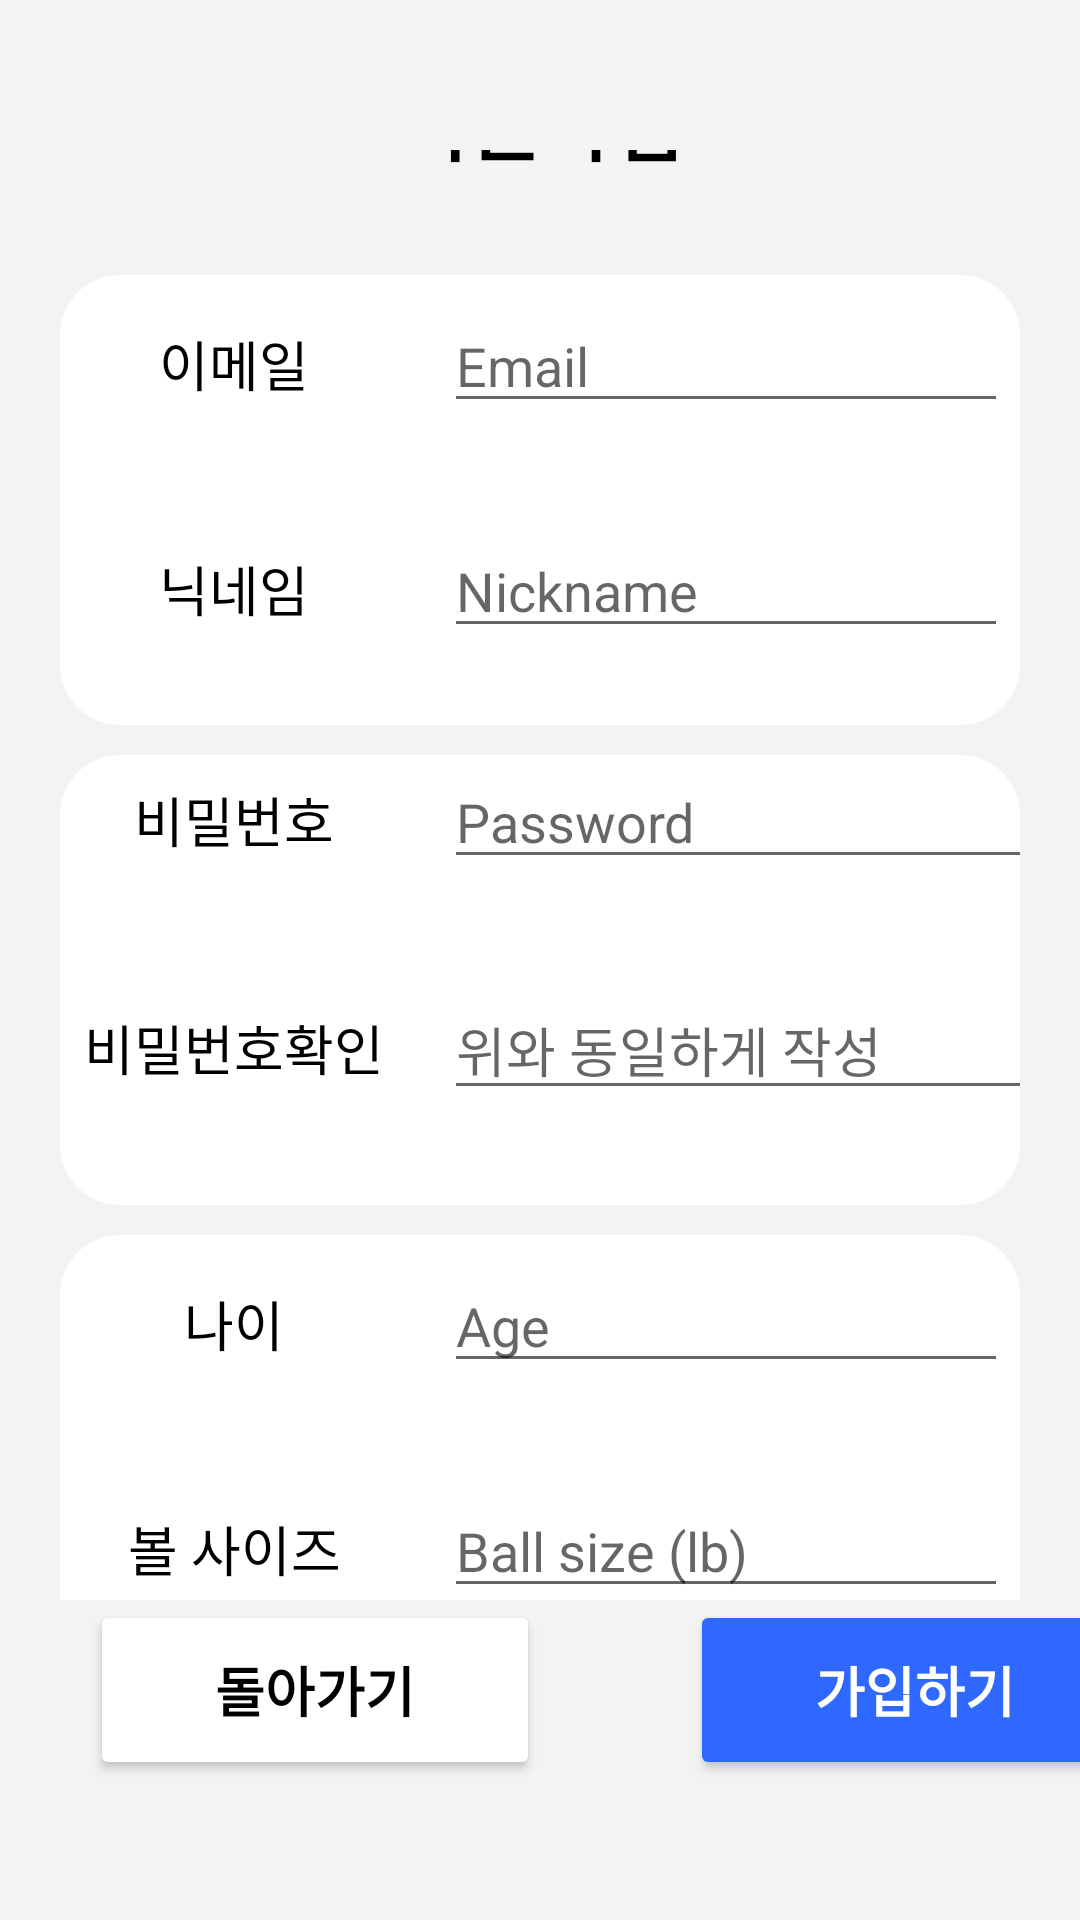

Produce the Android XML layout that renders to this screen, including the resource entries it uses.
<!-- AndroidManifest.xml: application theme Theme.BowlingSam -->
<!-- res/layout/activity_signup.xml -->
<?xml version="1.0" encoding="utf-8"?>
<LinearLayout xmlns:android="http://schemas.android.com/apk/res/android"
    xmlns:app="http://schemas.android.com/apk/res-auto"
    android:layout_width="match_parent"
    android:layout_height="match_parent"
    android:orientation="vertical"
    android:background="#F3F3F3"
    android:id="@+id/signup_layout">


    <LinearLayout
        android:layout_width="match_parent"
        android:layout_height="match_parent"
        android:gravity="center"
        android:orientation="vertical"
        android:layout_weight="1"
        android:layout_marginTop="50dp">


            <TextView
                android:text="회원가입"
                android:textColor="@color/black"
                android:textSize="26dp"
                android:textStyle="bold"
                android:layout_width="match_parent"
                android:layout_height="wrap_content"
                android:layout_gravity="center"
                android:gravity="center"
                android:textAlignment="center"
                />
        <androidx.cardview.widget.CardView
            android:id="@+id/card_view"
            android:layout_width="match_parent"
            android:layout_height="150dp"
            android:layout_marginStart="20dp"
            android:layout_marginEnd="20dp"
            android:layout_marginTop="32dp"
            android:background="#FFFFFF"
            app:cardCornerRadius="20dp"
            app:cardElevation="0dp">
            <LinearLayout
                android:padding="8dp"
                android:layout_width="match_parent"
                android:layout_height="75dp"
                >
                <TextView
                    android:text="이메일"
                    android:textColor="@color/black"
                    android:textSize="18sp"
                    android:gravity="center"
                    android:layout_width="100dp"
                    android:layout_height="wrap_content" />
                <EditText
                    android:id="@+id/signup_email"
                    android:hint="Email"
                    android:ems="8"
                    android:layout_marginLeft="20dp"
                    android:inputType="textEmailAddress"
                    android:layout_width="250dp"
                    android:layout_height="wrap_content" />
            </LinearLayout>
            <LinearLayout
                android:padding="8dp"
                android:layout_width="match_parent"
                android:layout_height="75dp"
                android:layout_marginTop="75dp">
                <TextView
                    android:text="닉네임"
                    android:textSize="18sp"
                    android:textColor="@color/black"
                    android:gravity="center"
                    android:layout_width="100dp"
                    android:layout_height="wrap_content" />
                <EditText
                    android:id="@+id/signup_nickname"
                    android:hint="Nickname"
                    android:layout_marginLeft="20dp"
                    android:layout_width="200dp"
                    android:layout_height="wrap_content" />
            </LinearLayout>
        </androidx.cardview.widget.CardView>

        <androidx.cardview.widget.CardView
            android:id="@+id/card_view2"
            android:layout_width="match_parent"
            android:layout_height="150dp"
            android:layout_marginStart="20dp"
            android:layout_marginEnd="20dp"
            android:layout_marginTop="10dp"
            android:background="#FFFFFF"
            app:cardCornerRadius="20dp"
            app:cardElevation="0dp">
            <LinearLayout
                android:paddingLeft="8dp"
                android:layout_width="match_parent"
                android:layout_height="75dp"
                android:orientation="vertical"
                >
                <LinearLayout
                    android:layout_width="match_parent"
                    android:layout_height="50dp"
                    >
                    <TextView
                        android:text="비밀번호"
                        android:textSize="18sp"
                        android:textColor="@color/black"
                        android:gravity="center"
                        android:layout_width="100dp"
                        android:layout_height="wrap_content" />
                    <EditText
                        android:id="@+id/signup_password"
                        android:hint="Password"
                        android:ems="8"
                        android:layout_marginLeft="20dp"
                        android:inputType="textPassword"
                        android:layout_width="200dp"
                        android:layout_height="wrap_content" />
                </LinearLayout>
                <LinearLayout
                    android:layout_width="match_parent"
                    android:layout_height="20dp"
                    android:orientation="vertical"
                    >
                    <TextView
                        android:id="@+id/set_pw_error"
                        android:text=""
                        android:textSize="15sp"
                        android:textColor="#FF0000"
                        android:layout_gravity="center"
                        android:layout_marginLeft="40dp"
                        android:layout_width="200dp"
                        android:layout_height="20dp" />
                </LinearLayout>



            </LinearLayout>

            <LinearLayout
                android:paddingLeft="8dp"
                android:layout_width="match_parent"
                android:layout_height="75dp"
                android:layout_marginTop="75dp"
                android:orientation="vertical"
                >
                <LinearLayout
                    android:layout_width="match_parent"
                    android:layout_height="50dp"
                    >
                    <TextView
                        android:text="비밀번호확인"
                        android:textSize="18sp"
                        android:textColor="@color/black"
                        android:gravity="right"
                        android:layout_width="100dp"
                        android:layout_height="wrap_content" />
                    <EditText
                        android:id="@+id/signup_password_check"
                        android:hint="위와 동일하게 작성"
                        android:ems="8"
                        android:layout_marginLeft="20dp"
                        android:inputType="textPassword"
                        android:layout_width="200dp"
                        android:layout_height="wrap_content" />

                </LinearLayout>
                <LinearLayout
                    android:layout_width="match_parent"
                    android:layout_height="20dp"
                    android:orientation="vertical"
                    >
                    <TextView
                        android:id="@+id/set_pw_check_error"
                        android:text=""
                        android:textSize="15sp"
                        android:textColor="#FF0000"
                        android:layout_gravity="center"
                        android:layout_marginLeft="20dp"
                        android:layout_width="150dp"
                        android:layout_height="20dp" />
                </LinearLayout>
            </LinearLayout>
        </androidx.cardview.widget.CardView>

        <androidx.cardview.widget.CardView
            android:id="@+id/card_view3"
            android:layout_width="match_parent"
            android:layout_height="150dp"
            android:layout_marginStart="20dp"
            android:layout_marginEnd="20dp"
            android:layout_marginTop="10dp"
            android:background="#FFFFFF"
            app:cardCornerRadius="20dp"
            app:cardElevation="0dp">
            <LinearLayout
                android:padding="8dp"
                android:layout_width="match_parent"
                android:layout_height="75dp">
                <TextView
                    android:text="나이"
                    android:textSize="18sp"
                    android:textColor="@color/black"
                    android:gravity="center"
                    android:layout_width="100dp"
                    android:layout_height="wrap_content" />
                <EditText
                    android:id="@+id/signup_age"
                    android:hint="Age"
                    android:inputType="number"
                    android:layout_marginLeft="20dp"
                    android:layout_width="200dp"
                    android:layout_height="wrap_content" />
            </LinearLayout>

            <LinearLayout
                android:padding="8dp"
                android:layout_width="match_parent"
                android:layout_height="75dp"
                android:layout_marginTop="75dp">
                <TextView
                    android:text="볼 사이즈"
                    android:textSize="18sp"
                    android:textColor="@color/black"
                    android:gravity="center"
                    android:layout_width="100dp"
                    android:layout_height="wrap_content" />
                <EditText
                    android:id="@+id/signup_size"
                    android:hint="Ball size (lb)"
                    android:inputType="number"
                    android:layout_marginLeft="20dp"
                    android:layout_width="200dp"
                    android:layout_height="wrap_content" />
            </LinearLayout>

        </androidx.cardview.widget.CardView>

    </LinearLayout>
    <LinearLayout
        android:layout_width="match_parent"
        android:layout_height="match_parent"
        android:layout_weight="5"
        android:orientation="horizontal"
        >

        <Button
            android:id="@+id/signUp_btn_cancel"

            android:text="돌아가기"
            android:textColor="#000000"
            android:textSize="18sp"

            android:layout_width="150dp"
            android:layout_height="60dp"
            android:textStyle="bold"
            android:backgroundTint="#FFFFFF"

            android:layout_marginLeft="30dp"

            />

        <Button
            android:id="@+id/signUp_btn_submit"

            android:text="가입하기"
            android:textColor="#FFFFFF"
            android:textSize="18sp"

            android:layout_width="150dp"
            android:layout_height="60dp"
            android:textStyle="bold"
            android:backgroundTint="#2E68FF"

            android:layout_marginLeft="50dp"

            />

    </LinearLayout>



</LinearLayout>
<!-- resources referenced by this layout -->
<resources>
  <color name="black">#FF000000</color>
  <style name="Theme.BowlingSam" parent="Theme.MaterialComponents.DayNight.NoActionBar">
          <item name="windowNoTitle">true</item>
          
          <item name="colorSurface">@android:color/white</item>
          <item name="backgroundColor">@android:color/white</item>
          <item name="android:windowBackground">@color/gray</item>
          <item name="titleTextColor">@android:color/black</item>
  
          
          <item name="colorPrimary">@color/purple_500</item>
          <item name="colorPrimaryVariant">@color/purple_700</item>
          <item name="colorOnPrimary">@color/white</item>
          
          <item name="colorSecondary">@color/blue</item>
          <item name="colorSecondaryVariant">@color/blue</item>
          <item name="colorOnSecondary">@color/black</item>
          
          <item name="android:statusBarColor" tools:targetApi="l">?attr/colorPrimaryVariant</item>
          
          <item name="android:windowTranslucentStatus">true</item>
          <item name="android:windowTranslucentNavigation">true</item>
  
      </style>
  <color name="gray">#F3F3F3</color>
  <color name="purple_500">#FF6200EE</color>
  <color name="purple_700">#FF3700B3</color>
  <color name="white">#FFFFFFFF</color>
  <color name="blue">#2E68FF</color>
</resources>
